Labelled photos from "data", an image-classification folder in angelabk49/osteoporosis-detection. The possible labels are: normal, osteopenia, osteoporosis.

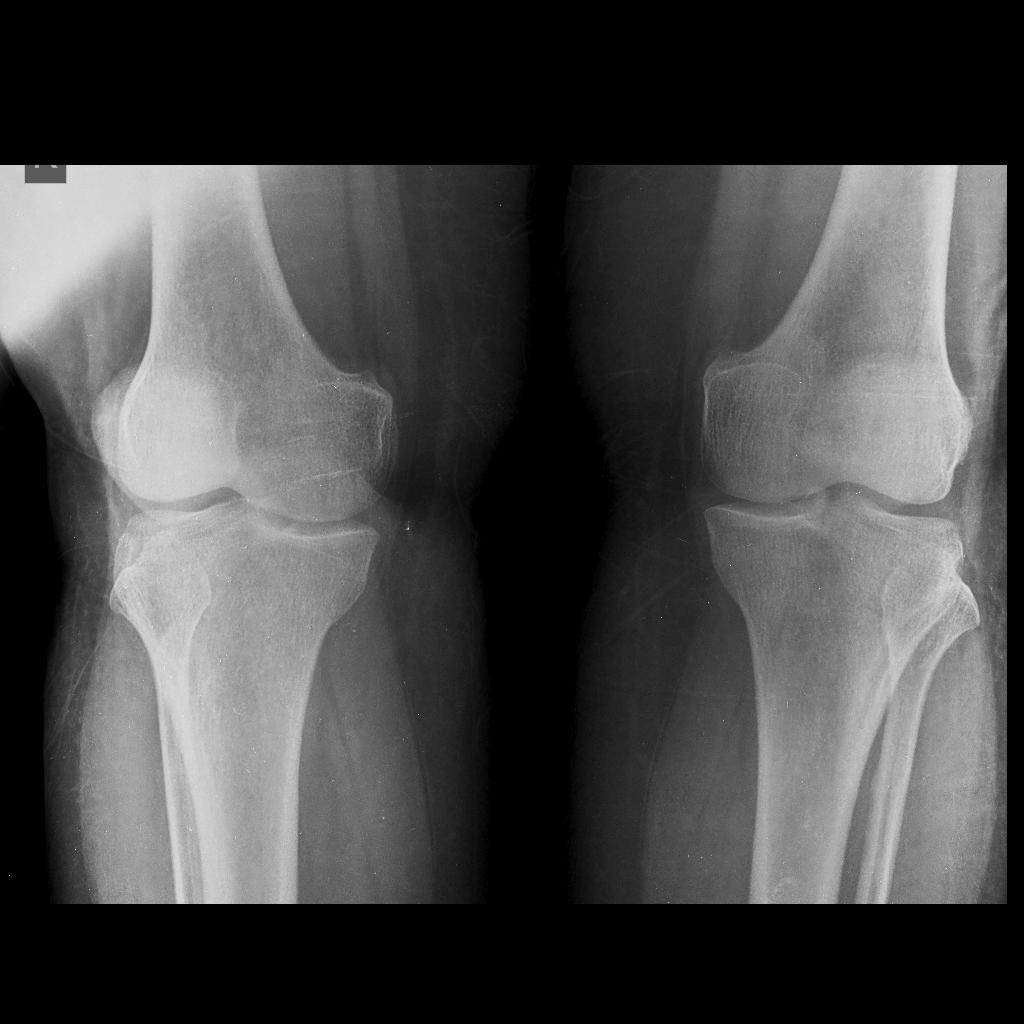
Label: osteoporosis

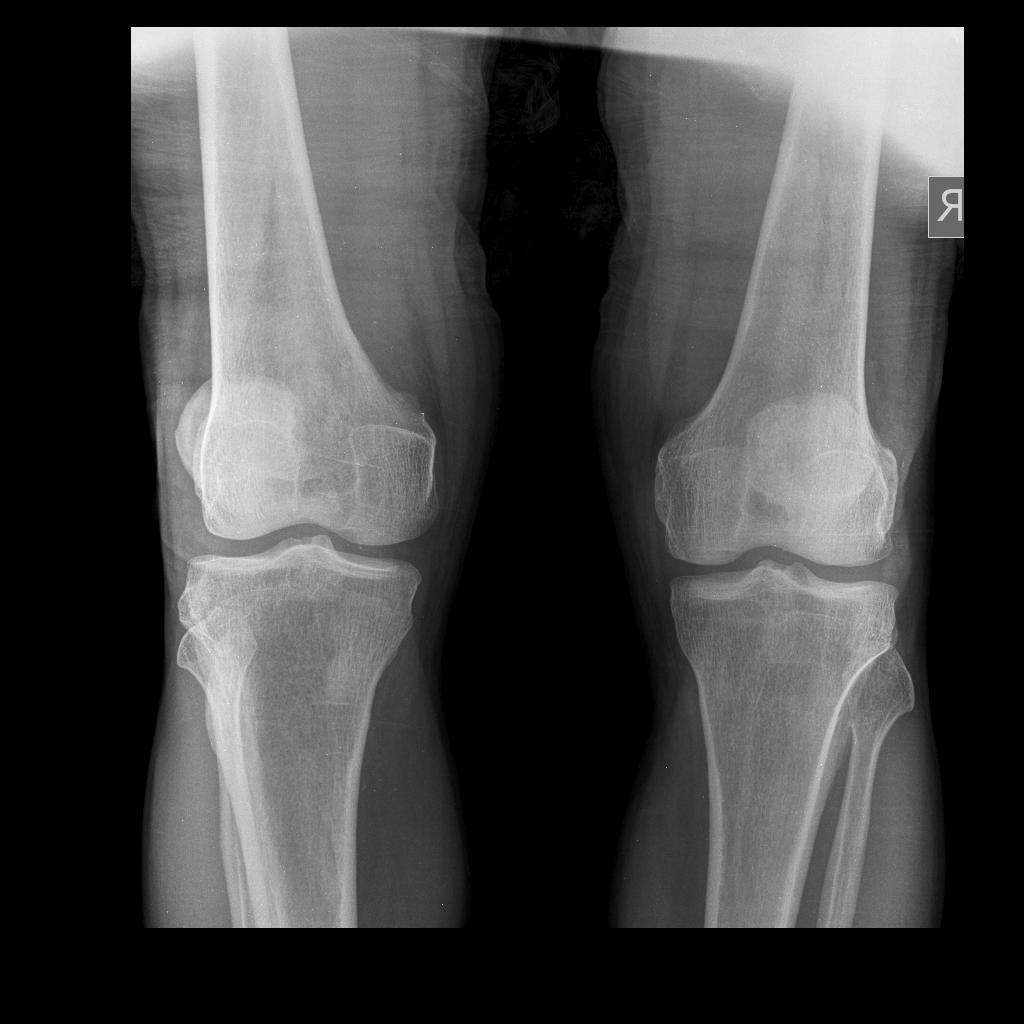
Label: normal

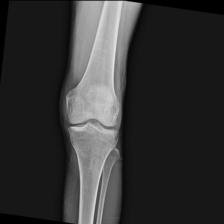
Label: normal

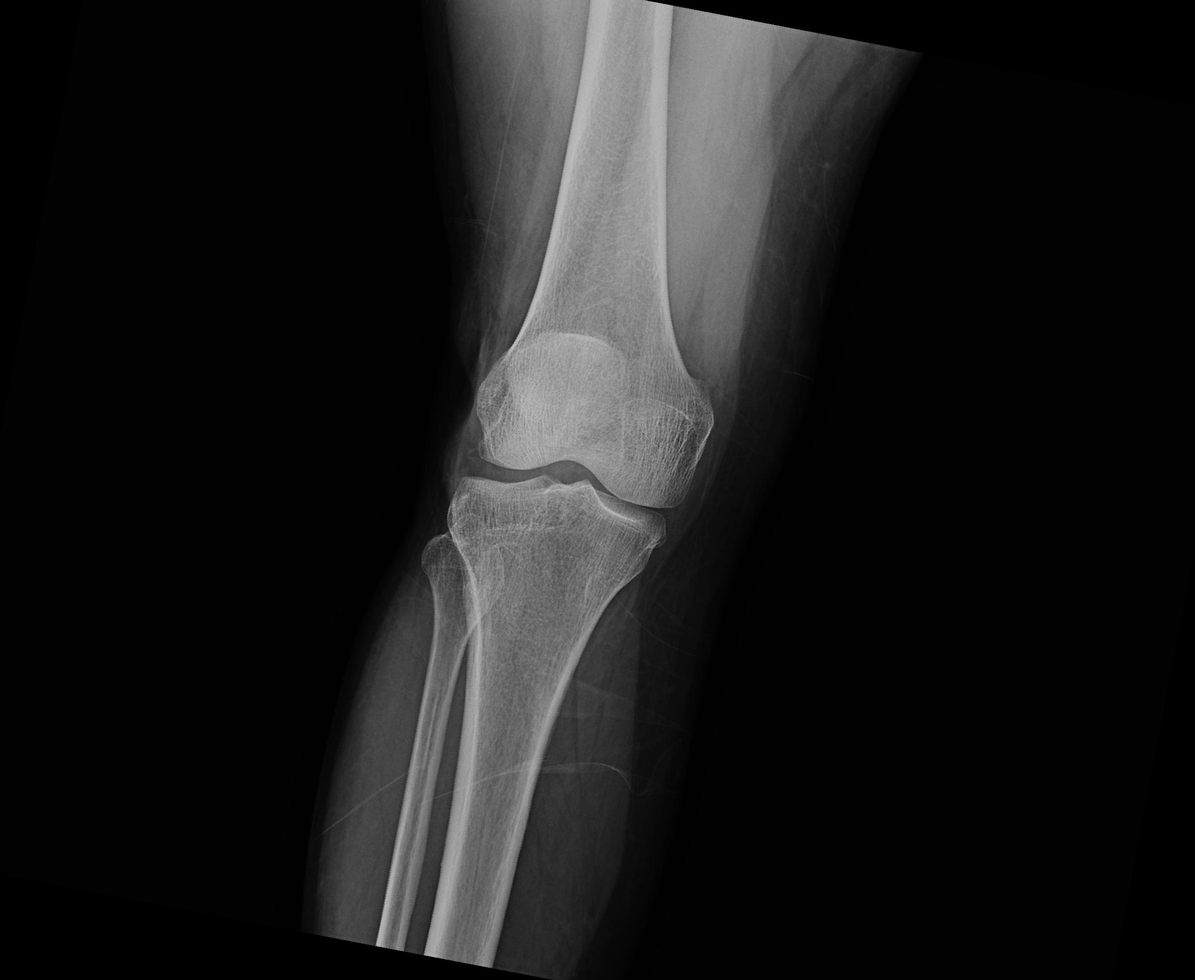
Label: osteoporosis

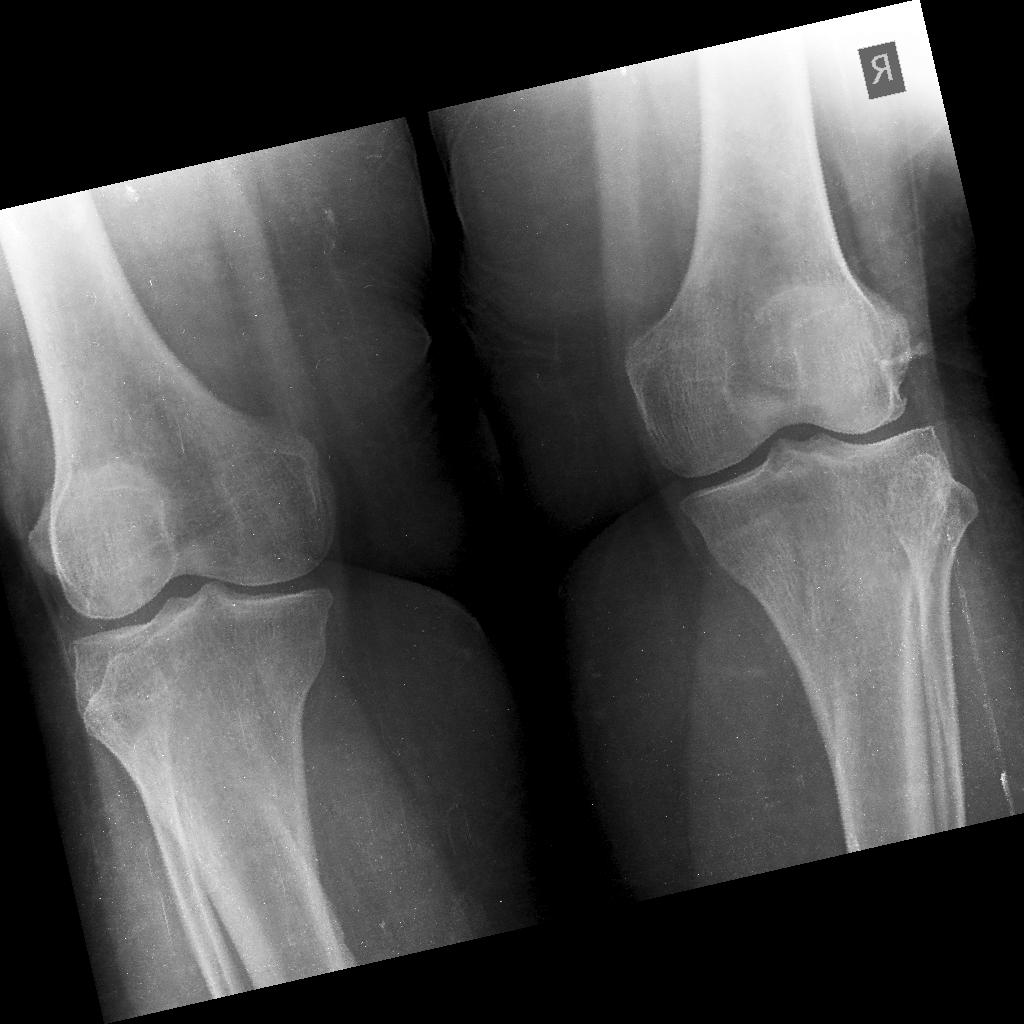
Label: osteopenia

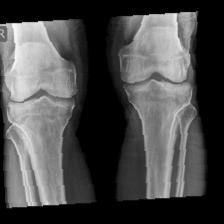
Label: osteopenia
